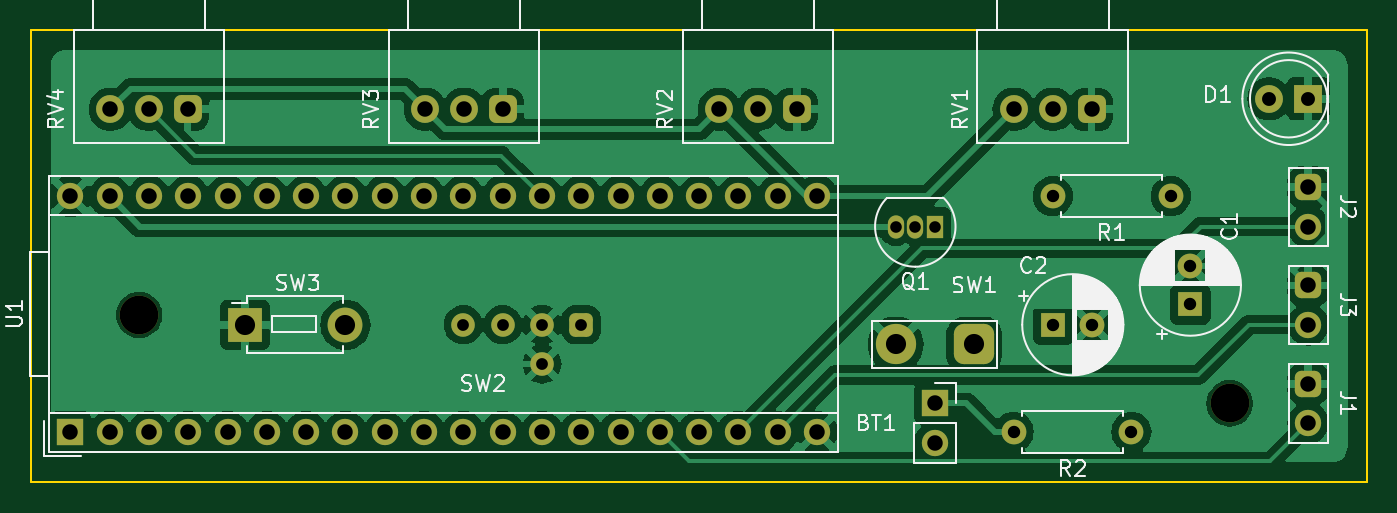
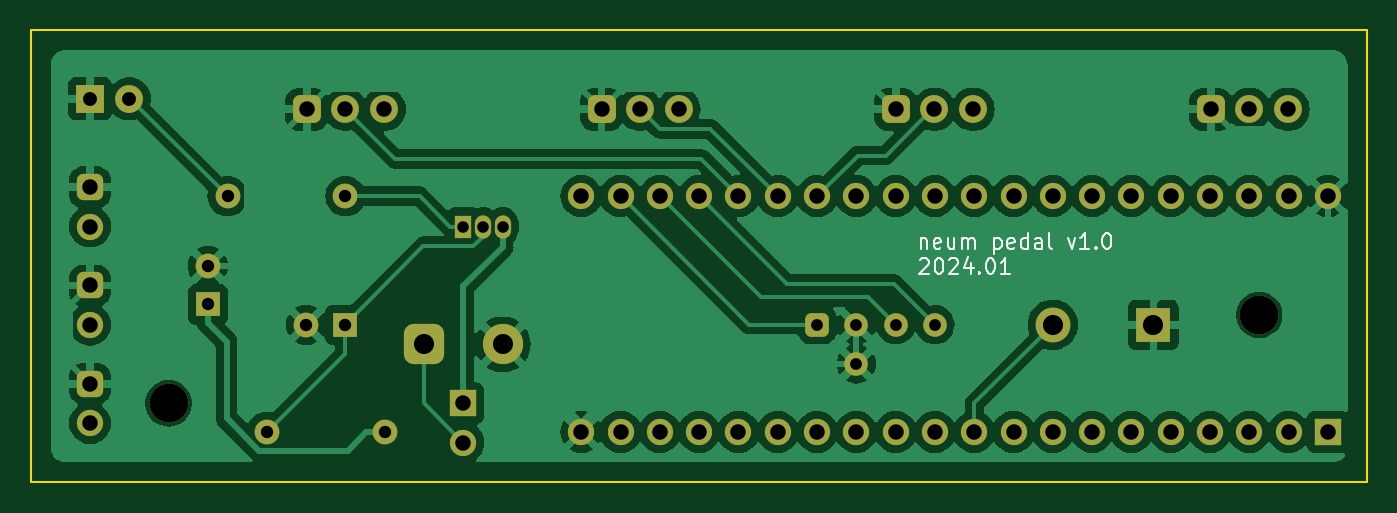
Circuit board: 11 layer files. Board 86.4 x 29.2 mm.
- bottom_copper: daisy_01-B_Cu.gbr (137434 bytes)
- bottom_mask: daisy_01-B_Mask.gbr (4510 bytes)
- paste: daisy_01-B_Paste.gbr (453 bytes)
- bottom_silk: daisy_01-B_Silkscreen.gbr (10722 bytes)
- outline: daisy_01-Edge_Cuts.gbr (613 bytes)
- top_copper: daisy_01-F_Cu.gbr (113606 bytes)
- top_mask: daisy_01-F_Mask.gbr (4510 bytes)
- paste: daisy_01-F_Paste.gbr (453 bytes)
- top_silk: daisy_01-F_Silkscreen.gbr (40813 bytes)
- drill: daisy_01-NPTH.drl (358 bytes)
- drill: daisy_01-PTH.drl (1677 bytes)

=== bottom_copper: daisy_01-B_Cu.gbr (137434 bytes, source omitted) ===
=== bottom_mask: daisy_01-B_Mask.gbr ===
%TF.GenerationSoftware,KiCad,Pcbnew,7.0.10*%
%TF.CreationDate,2024-01-28T18:06:39+01:00*%
%TF.ProjectId,daisy_01,64616973-795f-4303-912e-6b696361645f,rev?*%
%TF.SameCoordinates,Original*%
%TF.FileFunction,Soldermask,Bot*%
%TF.FilePolarity,Negative*%
%FSLAX46Y46*%
G04 Gerber Fmt 4.6, Leading zero omitted, Abs format (unit mm)*
G04 Created by KiCad (PCBNEW 7.0.10) date 2024-01-28 18:06:39*
%MOMM*%
%LPD*%
G01*
G04 APERTURE LIST*
G04 Aperture macros list*
%AMRoundRect*
0 Rectangle with rounded corners*
0 $1 Rounding radius*
0 $2 $3 $4 $5 $6 $7 $8 $9 X,Y pos of 4 corners*
0 Add a 4 corners polygon primitive as box body*
4,1,4,$2,$3,$4,$5,$6,$7,$8,$9,$2,$3,0*
0 Add four circle primitives for the rounded corners*
1,1,$1+$1,$2,$3*
1,1,$1+$1,$4,$5*
1,1,$1+$1,$6,$7*
1,1,$1+$1,$8,$9*
0 Add four rect primitives between the rounded corners*
20,1,$1+$1,$2,$3,$4,$5,0*
20,1,$1+$1,$4,$5,$6,$7,0*
20,1,$1+$1,$6,$7,$8,$9,0*
20,1,$1+$1,$8,$9,$2,$3,0*%
G04 Aperture macros list end*
%ADD10RoundRect,0.381000X0.381000X0.381000X-0.381000X0.381000X-0.381000X-0.381000X0.381000X-0.381000X0*%
%ADD11C,1.524000*%
%ADD12R,2.250000X2.250000*%
%ADD13C,2.250000*%
%ADD14RoundRect,0.450000X0.450000X-0.450000X0.450000X0.450000X-0.450000X0.450000X-0.450000X-0.450000X0*%
%ADD15C,1.800000*%
%ADD16R,1.600000X1.600000*%
%ADD17C,1.600000*%
%ADD18R,1.800000X1.800000*%
%ADD19R,1.700000X1.700000*%
%ADD20C,1.700000*%
%ADD21RoundRect,0.650000X0.650000X0.650000X-0.650000X0.650000X-0.650000X-0.650000X0.650000X-0.650000X0*%
%ADD22C,2.600000*%
%ADD23C,2.500000*%
%ADD24O,1.700000X1.700000*%
%ADD25RoundRect,0.425000X-0.425000X0.425000X-0.425000X-0.425000X0.425000X-0.425000X0.425000X0.425000X0*%
%ADD26R,1.050000X1.500000*%
%ADD27O,1.050000X1.500000*%
%ADD28O,1.600000X1.600000*%
G04 APERTURE END LIST*
D10*
%TO.C,SW2*%
X137160000Y-121920000D03*
D11*
X132080000Y-121920000D03*
X134620000Y-121920000D03*
X134620000Y-124460000D03*
X129540000Y-121920000D03*
%TD*%
D12*
%TO.C,SW3*%
X115420000Y-121920000D03*
D13*
X121920000Y-121920000D03*
%TD*%
D14*
%TO.C,RV2*%
X151090000Y-107995000D03*
D15*
X148590000Y-107995000D03*
X146090000Y-107995000D03*
%TD*%
D16*
%TO.C,C1*%
X176530000Y-120610000D03*
D17*
X176530000Y-118110000D03*
%TD*%
D14*
%TO.C,RV3*%
X132080000Y-107995000D03*
D15*
X129580000Y-107995000D03*
X127080000Y-107995000D03*
%TD*%
D18*
%TO.C,D1*%
X184150000Y-107315000D03*
D15*
X181610000Y-107315000D03*
%TD*%
D19*
%TO.C,U1*%
X104140000Y-128844400D03*
D20*
X106680000Y-128844400D03*
X109220000Y-128844400D03*
X111760000Y-128844400D03*
X114300000Y-128844400D03*
X116840000Y-128844400D03*
X119380000Y-128844400D03*
X121920000Y-128844400D03*
X124460000Y-128844400D03*
X127000000Y-128844400D03*
X129540000Y-128844400D03*
X132080000Y-128844400D03*
X134620000Y-128844400D03*
X137160000Y-128844400D03*
X139700000Y-128844400D03*
X142240000Y-128844400D03*
X144780000Y-128844400D03*
X147320000Y-128844400D03*
X149860000Y-128844400D03*
X152400000Y-128844400D03*
X152400000Y-113604400D03*
X149860000Y-113604400D03*
X147320000Y-113604400D03*
X144780000Y-113604400D03*
X142240000Y-113604400D03*
X139700000Y-113604400D03*
X137160000Y-113604400D03*
X134620000Y-113604400D03*
X132080000Y-113604400D03*
X129540000Y-113604400D03*
X127000000Y-113604400D03*
X124460000Y-113604400D03*
X121920000Y-113604400D03*
X119380000Y-113604400D03*
X116840000Y-113604400D03*
X114300000Y-113604400D03*
X111760000Y-113604400D03*
X109220000Y-113604400D03*
X106680000Y-113604400D03*
X104140000Y-113604400D03*
%TD*%
D14*
%TO.C,RV1*%
X170140000Y-107995000D03*
D15*
X167640000Y-107995000D03*
X165140000Y-107995000D03*
%TD*%
D21*
%TO.C,SW1*%
X162560000Y-123190000D03*
D22*
X157480000Y-123190000D03*
%TD*%
D16*
%TO.C,C2*%
X167680000Y-121920000D03*
D17*
X170180000Y-121920000D03*
%TD*%
D23*
%TO.C,screw1*%
X108585000Y-121285000D03*
%TD*%
D19*
%TO.C,BT1*%
X160020000Y-127000000D03*
D24*
X160020000Y-129540000D03*
%TD*%
D14*
%TO.C,RV4*%
X111720000Y-107995000D03*
D15*
X109220000Y-107995000D03*
X106720000Y-107995000D03*
%TD*%
D25*
%TO.C,J3*%
X184150000Y-119380000D03*
D20*
X184150000Y-121920000D03*
%TD*%
D26*
%TO.C,Q1*%
X160020000Y-115570000D03*
D27*
X158750000Y-115570000D03*
X157480000Y-115570000D03*
%TD*%
D25*
%TO.C,J1*%
X184150000Y-125730000D03*
D20*
X184150000Y-128270000D03*
%TD*%
D17*
%TO.C,R2*%
X172720000Y-128844400D03*
D28*
X165100000Y-128844400D03*
%TD*%
D17*
%TO.C,R1*%
X175260000Y-113604400D03*
D28*
X167640000Y-113604400D03*
%TD*%
D23*
%TO.C,screw2*%
X179070000Y-127000000D03*
%TD*%
D25*
%TO.C,J2*%
X184150000Y-113030000D03*
D20*
X184150000Y-115570000D03*
%TD*%
M02*

=== paste: daisy_01-B_Paste.gbr ===
%TF.GenerationSoftware,KiCad,Pcbnew,7.0.10*%
%TF.CreationDate,2024-01-28T18:06:39+01:00*%
%TF.ProjectId,daisy_01,64616973-795f-4303-912e-6b696361645f,rev?*%
%TF.SameCoordinates,Original*%
%TF.FileFunction,Paste,Bot*%
%TF.FilePolarity,Positive*%
%FSLAX46Y46*%
G04 Gerber Fmt 4.6, Leading zero omitted, Abs format (unit mm)*
G04 Created by KiCad (PCBNEW 7.0.10) date 2024-01-28 18:06:39*
%MOMM*%
%LPD*%
G01*
G04 APERTURE LIST*
G04 APERTURE END LIST*
M02*

=== bottom_silk: daisy_01-B_Silkscreen.gbr (10722 bytes, source omitted) ===
=== outline: daisy_01-Edge_Cuts.gbr ===
%TF.GenerationSoftware,KiCad,Pcbnew,7.0.10*%
%TF.CreationDate,2024-01-28T18:06:39+01:00*%
%TF.ProjectId,daisy_01,64616973-795f-4303-912e-6b696361645f,rev?*%
%TF.SameCoordinates,Original*%
%TF.FileFunction,Profile,NP*%
%FSLAX46Y46*%
G04 Gerber Fmt 4.6, Leading zero omitted, Abs format (unit mm)*
G04 Created by KiCad (PCBNEW 7.0.10) date 2024-01-28 18:06:39*
%MOMM*%
%LPD*%
G01*
G04 APERTURE LIST*
%TA.AperFunction,Profile*%
%ADD10C,0.100000*%
%TD*%
G04 APERTURE END LIST*
D10*
X101600000Y-102870000D02*
X187960000Y-102870000D01*
X187960000Y-132080000D01*
X101600000Y-132080000D01*
X101600000Y-102870000D01*
M02*

=== top_copper: daisy_01-F_Cu.gbr (113606 bytes, source omitted) ===
=== top_mask: daisy_01-F_Mask.gbr ===
%TF.GenerationSoftware,KiCad,Pcbnew,7.0.10*%
%TF.CreationDate,2024-01-28T18:06:39+01:00*%
%TF.ProjectId,daisy_01,64616973-795f-4303-912e-6b696361645f,rev?*%
%TF.SameCoordinates,Original*%
%TF.FileFunction,Soldermask,Top*%
%TF.FilePolarity,Negative*%
%FSLAX46Y46*%
G04 Gerber Fmt 4.6, Leading zero omitted, Abs format (unit mm)*
G04 Created by KiCad (PCBNEW 7.0.10) date 2024-01-28 18:06:39*
%MOMM*%
%LPD*%
G01*
G04 APERTURE LIST*
G04 Aperture macros list*
%AMRoundRect*
0 Rectangle with rounded corners*
0 $1 Rounding radius*
0 $2 $3 $4 $5 $6 $7 $8 $9 X,Y pos of 4 corners*
0 Add a 4 corners polygon primitive as box body*
4,1,4,$2,$3,$4,$5,$6,$7,$8,$9,$2,$3,0*
0 Add four circle primitives for the rounded corners*
1,1,$1+$1,$2,$3*
1,1,$1+$1,$4,$5*
1,1,$1+$1,$6,$7*
1,1,$1+$1,$8,$9*
0 Add four rect primitives between the rounded corners*
20,1,$1+$1,$2,$3,$4,$5,0*
20,1,$1+$1,$4,$5,$6,$7,0*
20,1,$1+$1,$6,$7,$8,$9,0*
20,1,$1+$1,$8,$9,$2,$3,0*%
G04 Aperture macros list end*
%ADD10RoundRect,0.381000X0.381000X0.381000X-0.381000X0.381000X-0.381000X-0.381000X0.381000X-0.381000X0*%
%ADD11C,1.524000*%
%ADD12R,2.250000X2.250000*%
%ADD13C,2.250000*%
%ADD14RoundRect,0.450000X0.450000X-0.450000X0.450000X0.450000X-0.450000X0.450000X-0.450000X-0.450000X0*%
%ADD15C,1.800000*%
%ADD16R,1.600000X1.600000*%
%ADD17C,1.600000*%
%ADD18R,1.800000X1.800000*%
%ADD19R,1.700000X1.700000*%
%ADD20C,1.700000*%
%ADD21RoundRect,0.650000X0.650000X0.650000X-0.650000X0.650000X-0.650000X-0.650000X0.650000X-0.650000X0*%
%ADD22C,2.600000*%
%ADD23C,2.500000*%
%ADD24O,1.700000X1.700000*%
%ADD25RoundRect,0.425000X-0.425000X0.425000X-0.425000X-0.425000X0.425000X-0.425000X0.425000X0.425000X0*%
%ADD26R,1.050000X1.500000*%
%ADD27O,1.050000X1.500000*%
%ADD28O,1.600000X1.600000*%
G04 APERTURE END LIST*
D10*
%TO.C,SW2*%
X137160000Y-121920000D03*
D11*
X132080000Y-121920000D03*
X134620000Y-121920000D03*
X134620000Y-124460000D03*
X129540000Y-121920000D03*
%TD*%
D12*
%TO.C,SW3*%
X115420000Y-121920000D03*
D13*
X121920000Y-121920000D03*
%TD*%
D14*
%TO.C,RV2*%
X151090000Y-107995000D03*
D15*
X148590000Y-107995000D03*
X146090000Y-107995000D03*
%TD*%
D16*
%TO.C,C1*%
X176530000Y-120610000D03*
D17*
X176530000Y-118110000D03*
%TD*%
D14*
%TO.C,RV3*%
X132080000Y-107995000D03*
D15*
X129580000Y-107995000D03*
X127080000Y-107995000D03*
%TD*%
D18*
%TO.C,D1*%
X184150000Y-107315000D03*
D15*
X181610000Y-107315000D03*
%TD*%
D19*
%TO.C,U1*%
X104140000Y-128844400D03*
D20*
X106680000Y-128844400D03*
X109220000Y-128844400D03*
X111760000Y-128844400D03*
X114300000Y-128844400D03*
X116840000Y-128844400D03*
X119380000Y-128844400D03*
X121920000Y-128844400D03*
X124460000Y-128844400D03*
X127000000Y-128844400D03*
X129540000Y-128844400D03*
X132080000Y-128844400D03*
X134620000Y-128844400D03*
X137160000Y-128844400D03*
X139700000Y-128844400D03*
X142240000Y-128844400D03*
X144780000Y-128844400D03*
X147320000Y-128844400D03*
X149860000Y-128844400D03*
X152400000Y-128844400D03*
X152400000Y-113604400D03*
X149860000Y-113604400D03*
X147320000Y-113604400D03*
X144780000Y-113604400D03*
X142240000Y-113604400D03*
X139700000Y-113604400D03*
X137160000Y-113604400D03*
X134620000Y-113604400D03*
X132080000Y-113604400D03*
X129540000Y-113604400D03*
X127000000Y-113604400D03*
X124460000Y-113604400D03*
X121920000Y-113604400D03*
X119380000Y-113604400D03*
X116840000Y-113604400D03*
X114300000Y-113604400D03*
X111760000Y-113604400D03*
X109220000Y-113604400D03*
X106680000Y-113604400D03*
X104140000Y-113604400D03*
%TD*%
D14*
%TO.C,RV1*%
X170140000Y-107995000D03*
D15*
X167640000Y-107995000D03*
X165140000Y-107995000D03*
%TD*%
D21*
%TO.C,SW1*%
X162560000Y-123190000D03*
D22*
X157480000Y-123190000D03*
%TD*%
D16*
%TO.C,C2*%
X167680000Y-121920000D03*
D17*
X170180000Y-121920000D03*
%TD*%
D23*
%TO.C,screw1*%
X108585000Y-121285000D03*
%TD*%
D19*
%TO.C,BT1*%
X160020000Y-127000000D03*
D24*
X160020000Y-129540000D03*
%TD*%
D14*
%TO.C,RV4*%
X111720000Y-107995000D03*
D15*
X109220000Y-107995000D03*
X106720000Y-107995000D03*
%TD*%
D25*
%TO.C,J3*%
X184150000Y-119380000D03*
D20*
X184150000Y-121920000D03*
%TD*%
D26*
%TO.C,Q1*%
X160020000Y-115570000D03*
D27*
X158750000Y-115570000D03*
X157480000Y-115570000D03*
%TD*%
D25*
%TO.C,J1*%
X184150000Y-125730000D03*
D20*
X184150000Y-128270000D03*
%TD*%
D17*
%TO.C,R2*%
X172720000Y-128844400D03*
D28*
X165100000Y-128844400D03*
%TD*%
D17*
%TO.C,R1*%
X175260000Y-113604400D03*
D28*
X167640000Y-113604400D03*
%TD*%
D23*
%TO.C,screw2*%
X179070000Y-127000000D03*
%TD*%
D25*
%TO.C,J2*%
X184150000Y-113030000D03*
D20*
X184150000Y-115570000D03*
%TD*%
M02*

=== paste: daisy_01-F_Paste.gbr ===
%TF.GenerationSoftware,KiCad,Pcbnew,7.0.10*%
%TF.CreationDate,2024-01-28T18:06:39+01:00*%
%TF.ProjectId,daisy_01,64616973-795f-4303-912e-6b696361645f,rev?*%
%TF.SameCoordinates,Original*%
%TF.FileFunction,Paste,Top*%
%TF.FilePolarity,Positive*%
%FSLAX46Y46*%
G04 Gerber Fmt 4.6, Leading zero omitted, Abs format (unit mm)*
G04 Created by KiCad (PCBNEW 7.0.10) date 2024-01-28 18:06:39*
%MOMM*%
%LPD*%
G01*
G04 APERTURE LIST*
G04 APERTURE END LIST*
M02*

=== top_silk: daisy_01-F_Silkscreen.gbr (40813 bytes, source omitted) ===
=== drill: daisy_01-NPTH.drl ===
M48
; DRILL file {KiCad 7.0.10} date dom 28 gen 2024, 18:06:19
; FORMAT={-:-/ absolute / inch / decimal}
; #@! TF.CreationDate,2024-01-28T18:06:19+01:00
; #@! TF.GenerationSoftware,Kicad,Pcbnew,7.0.10
; #@! TF.FileFunction,NonPlated,1,2,NPTH
FMAT,2
INCH
; #@! TA.AperFunction,NonPlated,NPTH,ComponentDrill
T1C0.0984
%
G90
G05
T1
X4.275Y-4.775
X7.05Y-5.0
M30

=== drill: daisy_01-PTH.drl ===
M48
; DRILL file {KiCad 7.0.10} date dom 28 gen 2024, 18:06:19
; FORMAT={-:-/ absolute / inch / decimal}
; #@! TF.CreationDate,2024-01-28T18:06:19+01:00
; #@! TF.GenerationSoftware,Kicad,Pcbnew,7.0.10
; #@! TF.FileFunction,Plated,1,2,PTH
FMAT,2
INCH
; #@! TA.AperFunction,Plated,PTH,ComponentDrill
T1C0.0295
; #@! TA.AperFunction,Plated,PTH,ComponentDrill
T2C0.0300
; #@! TA.AperFunction,Plated,PTH,ComponentDrill
T3C0.0315
; #@! TA.AperFunction,Plated,PTH,ComponentDrill
T4C0.0354
; #@! TA.AperFunction,Plated,PTH,ComponentDrill
T5C0.0394
; #@! TA.AperFunction,Plated,PTH,ComponentDrill
T6C0.0512
%
G90
G05
T1
X6.2Y-4.55
X6.25Y-4.55
X6.3Y-4.55
T2
X5.1Y-4.8
X5.2Y-4.8
X5.3Y-4.8
X5.3Y-4.9
X5.4Y-4.8
T3
X6.5Y-5.0726
X6.6Y-4.4726
X6.6016Y-4.8
X6.7Y-4.8
X6.8Y-5.0726
X6.9Y-4.4726
X6.95Y-4.65
X6.95Y-4.7484
T4
X7.15Y-4.225
X7.25Y-4.225
T5
X4.1Y-4.4726
X4.1Y-5.0726
X4.2Y-4.4726
X4.2Y-5.0726
X4.2016Y-4.2518
X4.3Y-4.2518
X4.3Y-4.4726
X4.3Y-5.0726
X4.3984Y-4.2518
X4.4Y-4.4726
X4.4Y-5.0726
X4.5Y-4.4726
X4.5Y-5.0726
X4.6Y-4.4726
X4.6Y-5.0726
X4.7Y-4.4726
X4.7Y-5.0726
X4.8Y-4.4726
X4.8Y-5.0726
X4.9Y-4.4726
X4.9Y-5.0726
X5.0Y-4.4726
X5.0Y-5.0726
X5.0031Y-4.2518
X5.1Y-4.4726
X5.1Y-5.0726
X5.1016Y-4.2518
X5.2Y-4.2518
X5.2Y-4.4726
X5.2Y-5.0726
X5.3Y-4.4726
X5.3Y-5.0726
X5.4Y-4.4726
X5.4Y-5.0726
X5.5Y-4.4726
X5.5Y-5.0726
X5.6Y-4.4726
X5.6Y-5.0726
X5.7Y-4.4726
X5.7Y-5.0726
X5.7516Y-4.2518
X5.8Y-4.4726
X5.8Y-5.0726
X5.85Y-4.2518
X5.9Y-4.4726
X5.9Y-5.0726
X5.9484Y-4.2518
X6.0Y-4.4726
X6.0Y-5.0726
X6.3Y-5.0
X6.3Y-5.1
X6.5016Y-4.2518
X6.6Y-4.2518
X6.6984Y-4.2518
X7.25Y-4.45
X7.25Y-4.55
X7.25Y-4.7
X7.25Y-4.8
X7.25Y-4.95
X7.25Y-5.05
T6
X4.5441Y-4.8
X4.8Y-4.8
X6.2Y-4.85
X6.4Y-4.85
M30

